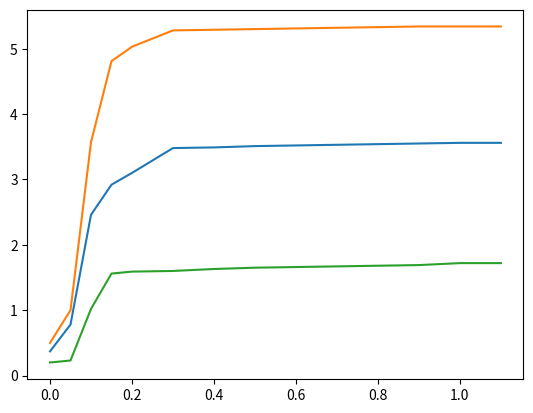

The matplotlib source for this figure:
import numpy as np
import matplotlib.pyplot as plt
import pandas as pd


'''
vb = np.arange(0.45,0.95,0.05)
v0 = np.array([0.5,1.4,7.6,67,231.1,492,786,1109,1478,1872])
v1 = np.array([0,0.1,1.4,9.4,138,461,762,1061,1435,1821])
v2 = np.array([0,0.1,1.5,9.3,100,411,755,1055,1426,1817])
v3 = np.array([0,0.1,1.4,9.2,96.3,401.5,698,1043,1396,1802])
'''

vc0 = np.arange(0,0.2,0.05)
vc1 = np.arange(0.2,1.2,0.1)
vc = np.append(vc0,vc1)

i20 = np.array([0.37,0.78,2.46,2.92,3.10,3.48,3.49,3.51,3.52,3.53,3.54,3.55,3.56,3.56])
i30 = np.array([0.50,1,3.57,4.81,5.03,5.28,5.29,5.30,5.31,5.32,5.33,5.34,5.34,5.34])
i10 = np.array([0.20,0.23,1.02,1.56,1.59,1.6,1.63,1.65,1.66,1.67,1.68,1.69,1.72,1.72])
plt.plot(vc,i20)
plt.plot(vc,i30)
plt.plot(vc,i10)
df = pd.DataFrame({'vc':vc,'i10':i10,'i20':i20,'i30':i30})
print(df)
plt.show()
'''
plt.plot(vb,v0)
plt.plot(vb,v1)
plt.plot(vb,v2)
plt.plot(vb,v3)
plt.show()
'''
